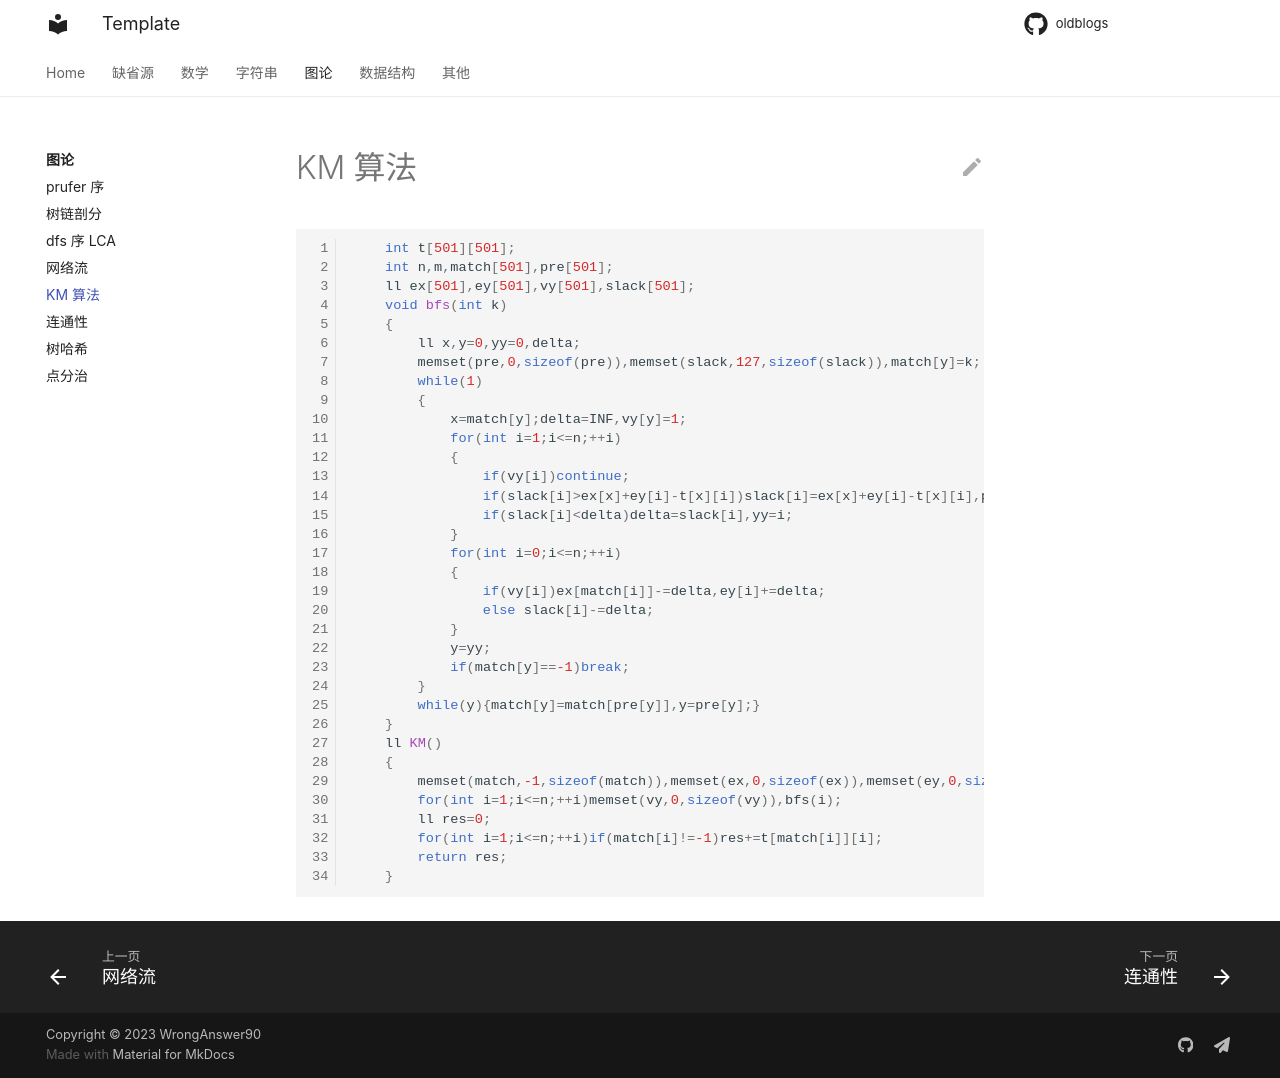

repository: WrongAnswer90/oldblogs · page: Graph/KM/index.html · generator: mkdocs

```cpp
	int t[501][501];
	int n,m,match[501],pre[501];
	ll ex[501],ey[501],vy[501],slack[501];
	void bfs(int k)
	{
		ll x,y=0,yy=0,delta;
		memset(pre,0,sizeof(pre)),memset(slack,127,sizeof(slack)),match[y]=k;
		while(1)
		{
			x=match[y];delta=INF,vy[y]=1;
			for(int i=1;i<=n;++i)
			{
				if(vy[i])continue;
				if(slack[i]>ex[x]+ey[i]-t[x][i])slack[i]=ex[x]+ey[i]-t[x][i],pre[i]=y;
				if(slack[i]<delta)delta=slack[i],yy=i;
			}
			for(int i=0;i<=n;++i)
			{
				if(vy[i])ex[match[i]]-=delta,ey[i]+=delta;
				else slack[i]-=delta;
			}
			y=yy;
			if(match[y]==-1)break;
		}
		while(y){match[y]=match[pre[y]],y=pre[y];}
	}
	ll KM()
	{
		memset(match,-1,sizeof(match)),memset(ex,0,sizeof(ex)),memset(ey,0,sizeof(ey));
		for(int i=1;i<=n;++i)memset(vy,0,sizeof(vy)),bfs(i);
		ll res=0;
		for(int i=1;i<=n;++i)if(match[i]!=-1)res+=t[match[i]][i];
		return res;
	}
```
